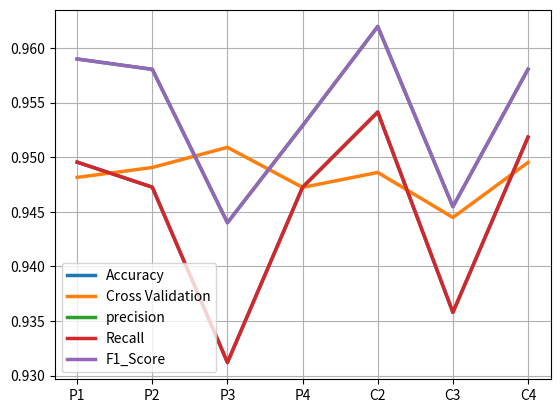

Here is the Python script that generated this plot:

import pandas as pd
import seaborn as sns
import matplotlib.pyplot as plt
accuracy=[0.9495412844036697,0.9472477064220184,0.9311926605504587,0.9472477064220184,0.9541284403669725,0.9357798165137615,0.9518348623853211]
cross_val=[0.9481418847503488,0.9490508603559802,0.9508962922250876,0.9472244535576883,0.9485963725531645,0.9444721599797065,0.9495159176425823]
precision=[0.9589857952068762,0.958038895692363,0.9439925189397225,0.9528842220872183,0.9619645925669941,0.9454621287634246,0.9580510844146195]
recall=[0.9495412844036697,0.9472477064220184,0.9311926605504587,0.9472477064220184,0.9541284403669725,0.9357798165137615,0.9518348623853211]
f1_score=[0.9589857952068762,0.958038895692363,0.9439925189397225,0.9528842220872183,0.9619645925669941,0.9454621287634246,0.9580510844146195]

# print(len(accuracy))
# print(len(precision))
# print(len(recall))
# print(len(cross_val))
# print(len(f1_score))

### COMBINED ALL ACCURACY MATRICES

xaxis= []
for i in range(1,5):
    xaxis.append("P"+str(i))

for i in range(2,5):
    xaxis.append("C"+str(i))

plt.plot(xaxis, accuracy, linewidth=2.5)
plt.plot(xaxis, cross_val, linewidth=2.5)
plt.plot(xaxis, precision, linewidth=2.5)
plt.plot(xaxis, recall, linewidth=2.5)
plt.plot(xaxis, f1_score, linewidth=2.5)
plt.grid()
plt.legend(["Accuracy", "Cross Validation","precision", "Recall", "F1_Score"])
plt.show()

# xaxis= []
# for i in range(1,5):
#     xaxis.append("P"+str(i))

# for i in range(2,5):
#     xaxis.append("C"+str(i))
# # plt.plot(xaxis, accuracy, linewidth=2.5)
# # plt.plot(xaxis, cross_val, linewidth=2.5, color="g")
# # plt.plot(xaxis, precision, linewidth=2.5, color="b")
# # plt.plot(xaxis, recall, linewidth=2.5, color="y")
# plt.plot(xaxis, f1_score, linewidth=2.5, color="m")
# plt.grid()
# # plt.legend(["Accuracy"])
# # plt.legend(["Cross Validation"])
# # plt.legend(["precision"])
# # plt.legend(["Recall"])
# plt.legend(["F1_Score"])
plt.show()
